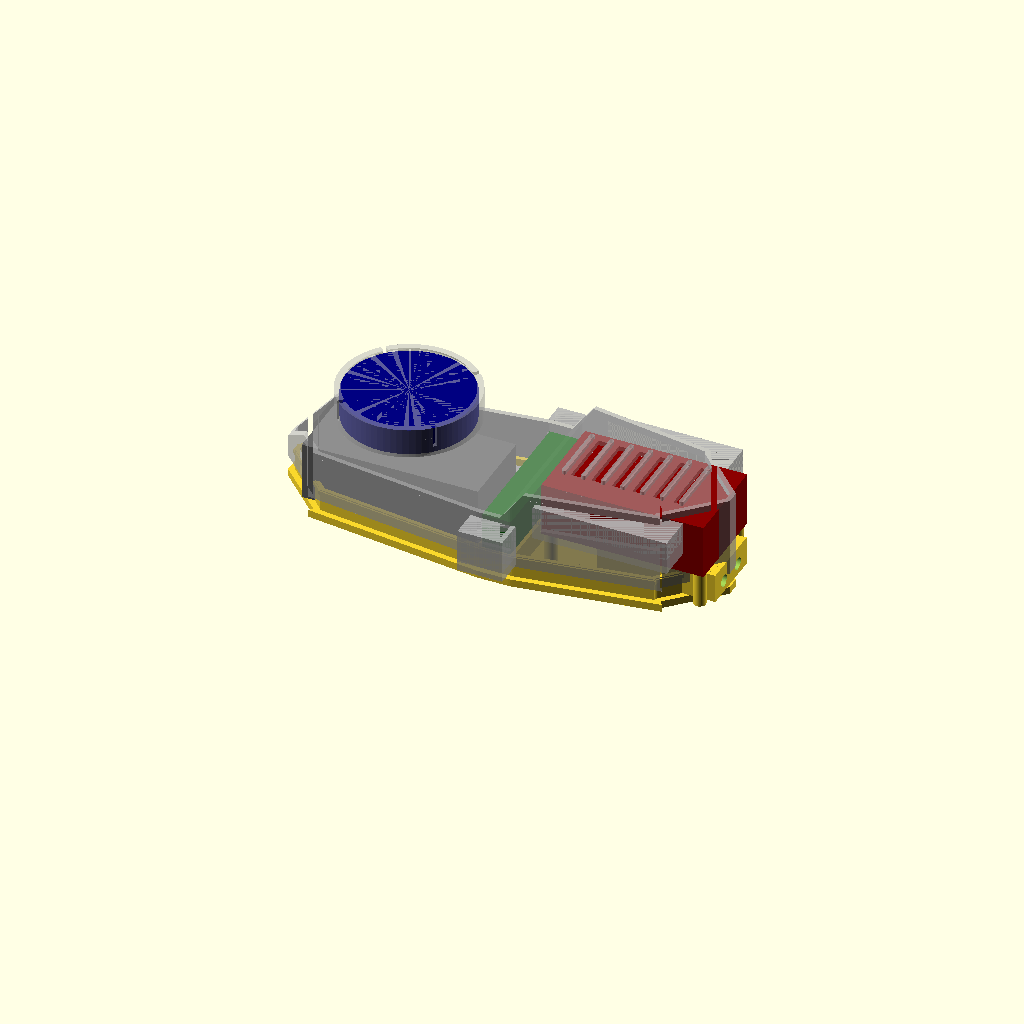
Cell 1: the model at its default parameters.
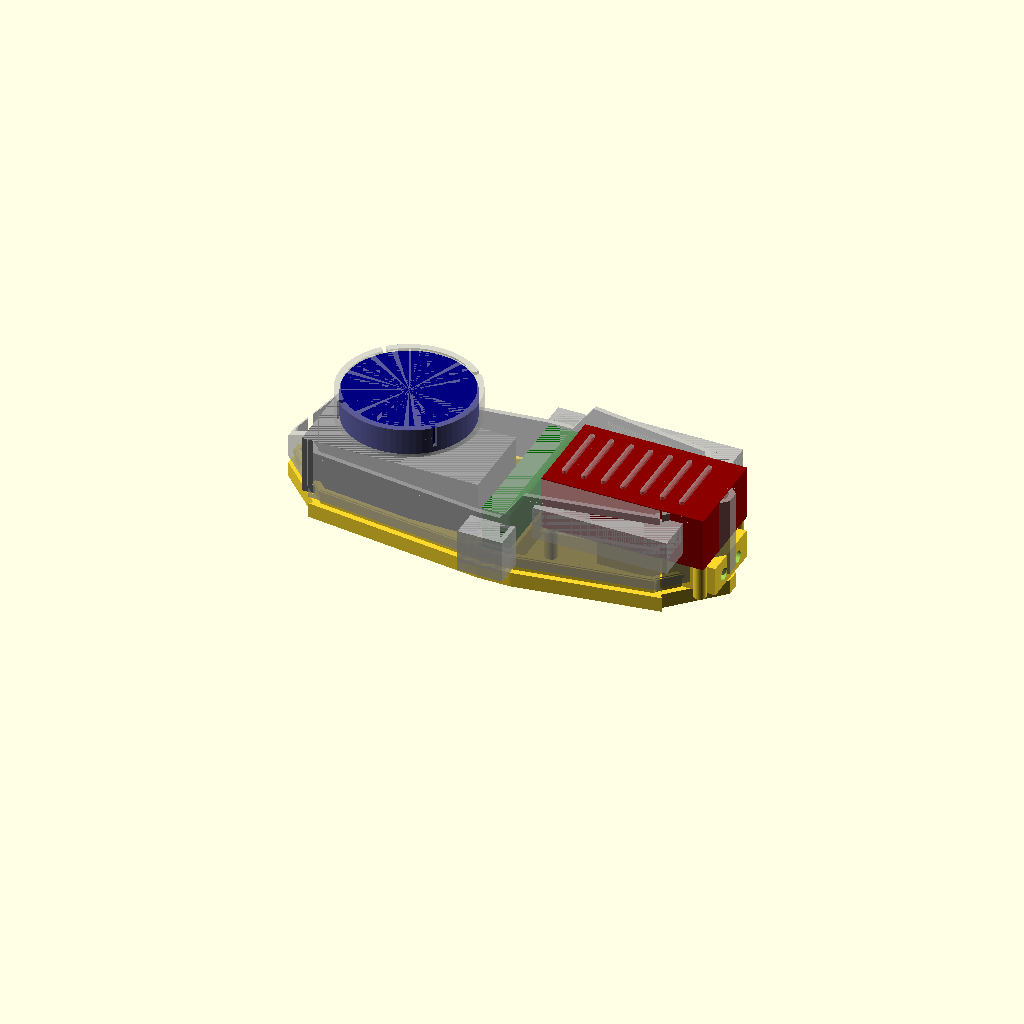
Cell 2: the same model with base_t = 8.
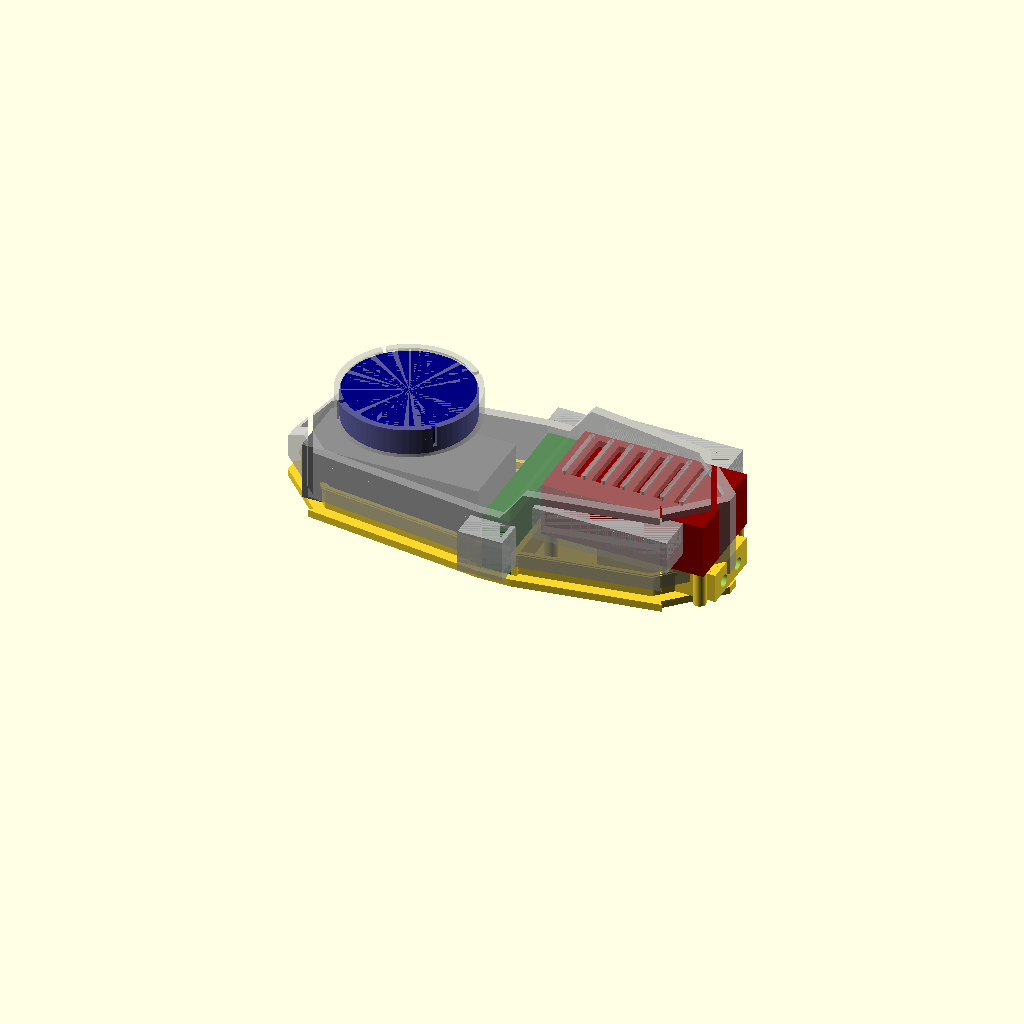
Cell 3: the same model with wall = 5.2.
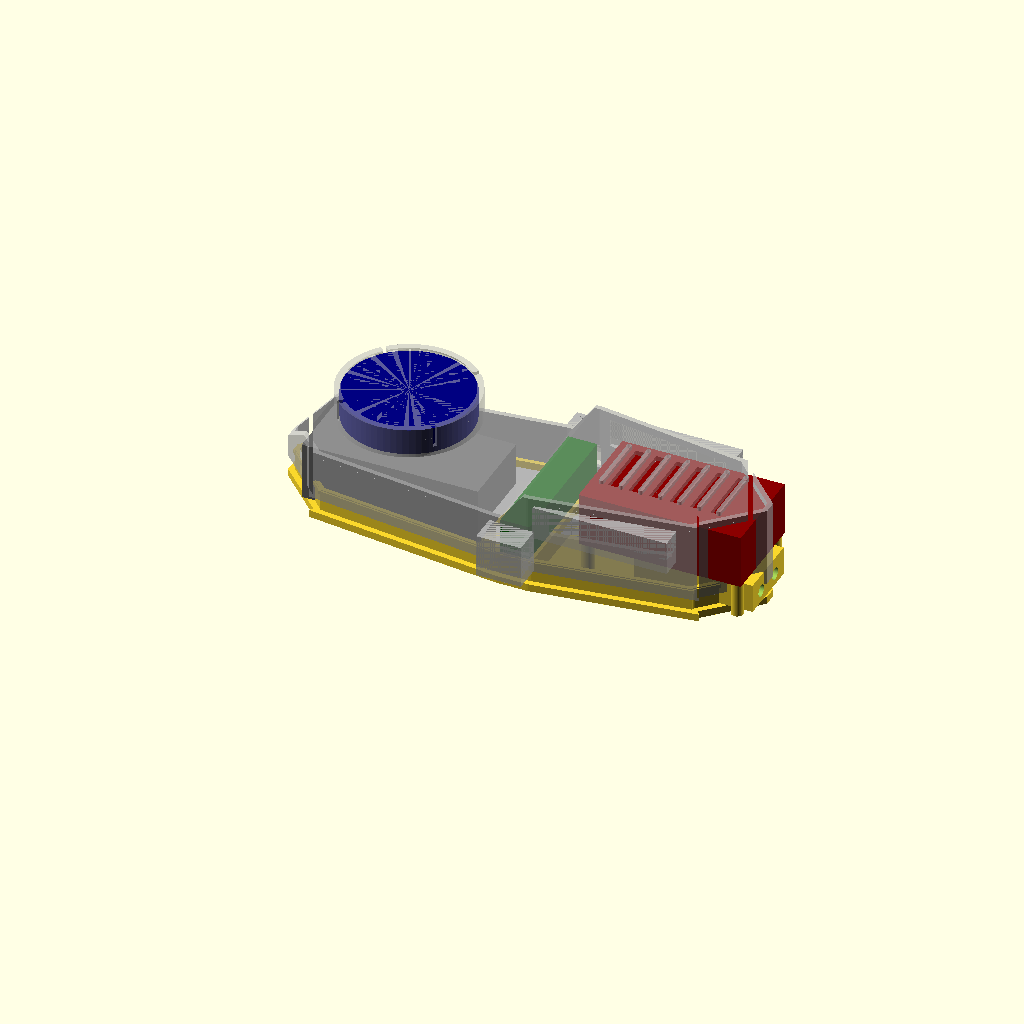
Cell 4: gap = 20 (everything else at default).
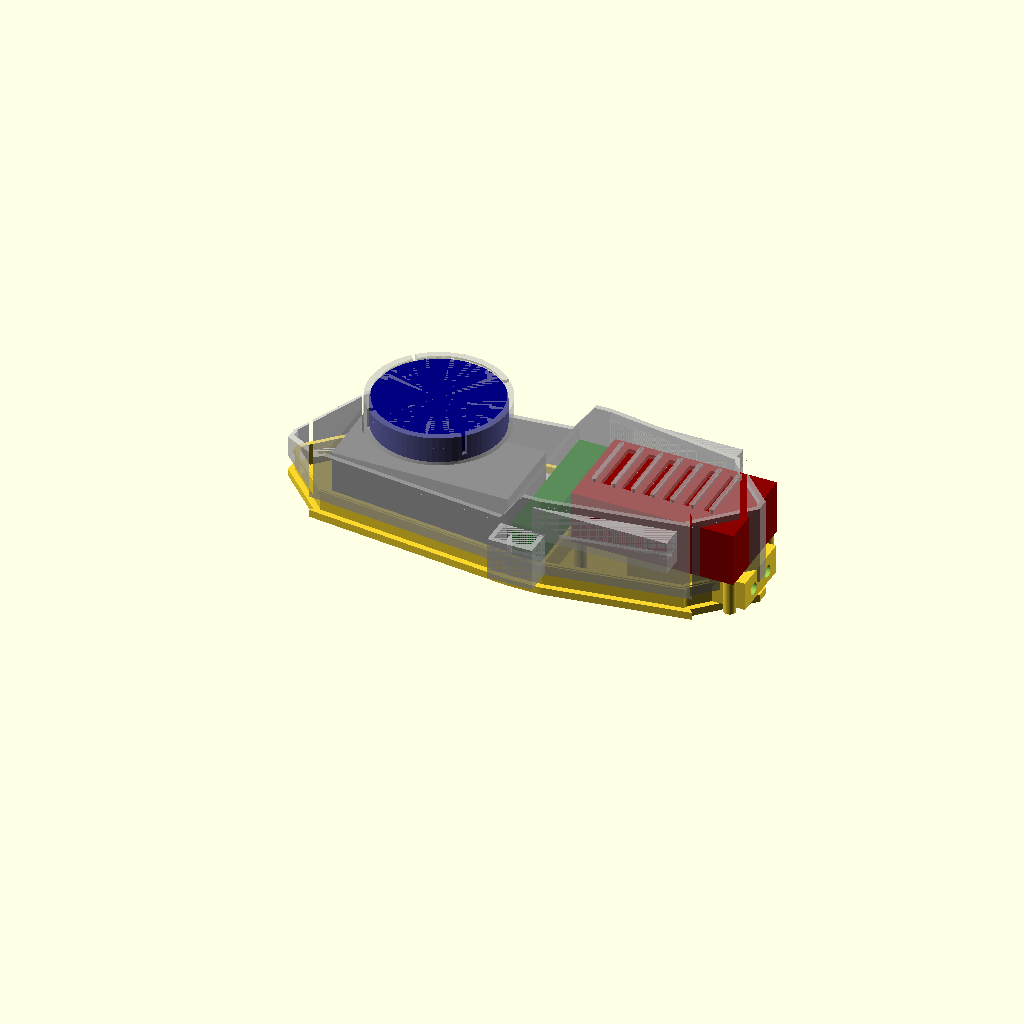
Cell 5: nose_run = 32 (everything else at default).
All cells are drawn from one camera (rotation 55°, 0°, 25°, orthographic, colour scheme Cornfield), so only the parameter changes between them.
OpenSCAD source file 09_drone-cad-mechanical/drone_tray_v11.scad:
// =====================================================================
//  Drone component tray  —  v11 "SLEEK + DUCTS x2 (jetson up top)".
//  Cube Orange (+Here4) / Herelink / Jetson / RFD900.  BASE + full LID.
//  Jetson duct pair is WIDE (HDMI-port alignment) and RAISED high with a
//  shallow drop (clear of the prop disc). Duct width/height/drop are all
//  per-station now.  v6 / v7 / v8 / v9 / v10 are all untouched.
//
//  AXES:  X = fore-aft (0 nose, +X tail)   Y = across (centred)   Z = up
//  All mm.                                                Generated 2026-06-13
// =====================================================================

part = "assembly";        // "assembly" | "base" | "lid"
$fn  = 72;

// ---------------------------------------------------------------------
//  COMPONENTS (same measured set as v6)
// ---------------------------------------------------------------------
cube_l = 94.5; cube_w = 44.3; cube_h = 31;
gps_d  = 67.8; gps_h  = 14;  gps_riser = 14;
hl_fore = 15.5; hl_across = 78; hl_h = 31;
jet_l = 87; jet_w = 50.5; jet_h = 29;
rfd_l = 57.5; rfd_w = 30; rfd_h = 12.5;

// ---------------------------------------------------------------------
//  SHELL PARAMS
// ---------------------------------------------------------------------
base_t = 4;
wall   = 2.6;
cl     = 0.6;
gap    = 10;
nose_run = 16;            // raked-nose length

// fore-aft layout
cube_x0 = nose_run;
hl_x0   = cube_x0 + cube_l + gap;
jet_x0  = hl_x0 + hl_fore + gap;
jet_x1  = jet_x0 + jet_l;
L       = jet_x1 + 4;
hl_cx   = hl_x0 + hl_fore/2;

// plan widths (faired outline)
W_end   = 58;            // width at the cube / jetson ends
W_bulge = 86;            // width at the herelink bulge
r_end   = 9; r_bulge = 12;
chamf   = 18;            // corner chamfer (prop clearance)

// heights
z_split = 12;            // base/lid parting line
z_rim   = 16;            // base tray wall top
z_nose  = 22;            // nose tip height
z_front = 39;            // top deck over cube + herelink
z_rear  = 55;            // top deck over jetson
x_trans = 132; slope_run = 12;

// GPS stand on the front deck
gps_cx  = cube_x0 + cube_l/2;
cup_wall = 2.5; cup_floor = 2; cup_cl = 0.6; lip = 1.2; lip_h = 1.5;
ped_bot_d = 34; ped_top_d = 26; cable_d = 12;

// RFD compartment / jetson support (in the base)
comp_wall = 2.4; comp_cl = 0.6;
comp_ox = rfd_l + 2*comp_cl + 2*comp_wall;
comp_oy = rfd_w + 2*comp_cl + 2*comp_wall;
deck_z   = base_t + rfd_h + comp_cl;
deck_top = deck_z + comp_wall;
boss_h   = 3;
jet_z0   = deck_top + boss_h;
comp_x1  = L - 1;  comp_x0 = comp_x1 - comp_ox;
jet_hi = 3.5;
jet_hx = [jet_x0 + jet_hi, jet_x1 - jet_hi];
jet_hy = [-(jet_w/2 - jet_hi), (jet_w/2 - jet_hi)];

sma_d = 6.5; rfd_sma_sp = 16;

// base/lid snap joint (continuous bead-and-groove around the faired rim)
j_gap = 0.5;             // base-wall outer to lid-wall inner clearance
bw    = 2.2;             // base perimeter wall thickness
bead  = 0.8;             // snap bead protrusion / groove depth
j_z   = 13.5;            // bead/groove height

echo(str("v11 SLEEK+DUCTSx2(jet top)  L=", L, "  W ", W_end, "->", W_bulge, " (bulge)  top ", z_front, "/", z_rear));
echo(str("Jetson top z ", jet_z0 + jet_h, "   GPS top z ", z_front + gps_riser + gps_h));

// =====================================================================
//  PLAN FOOTPRINT  (faired hull of 3 rounded rects, corners chamfered)
// =====================================================================
module fp_rect(xc, len, w, r)
    translate([xc, 0]) offset(r) offset(-r) square([len, w], center=true);

module footprint() {
    difference() {
        hull() {
            fp_rect(25,      50, W_end,   r_end);
            fp_rect(hl_cx,   40, W_bulge, r_bulge);
            fp_rect(L - 25,  50, W_end,   r_end);
        }
        // 4 corner chamfers at the narrow ends (prop clearance)
        for (sx=[0, L], mx=[0,1])
            translate([sx, 0]) mirror([mx,0])
                for (sy=[-1, 1])
                    translate([0, sy*W_end/2])
                        rotate([0,0,45]) translate([-chamf, -chamf]) square([2*chamf, 2*chamf]);
    }
}

// =====================================================================
//  PROFILED SOLID  (footprint inset by `off`, top cut to the side profile)
// =====================================================================
module profiled(off) {
    difference() {
        translate([0,0,z_split]) linear_extrude(z_rear + 6 - z_split) offset(-off) footprint();
        // remove everything above the side profile line
        translate([0, 200, 0]) rotate([90,0,0]) linear_extrude(400)
            polygon([
                [-2,        z_nose  - off],
                [nose_run,  z_front - off],
                [x_trans,   z_front - off],
                [x_trans + slope_run, z_rear - off],
                [L + 2,     z_rear  - off],
                [L + 2,     z_rear + 20],
                [-2,        z_rear + 20]
            ]);
    }
}

// =====================================================================
//  GPS SNAP CUP  (floor bottom at local z=0)
// =====================================================================
module snap_cup() {
    cup_id = gps_d + cup_cl; cup_od = cup_id + 2*cup_wall;
    difference() {
        cylinder(d=cup_od, h=cup_floor + gps_h);
        translate([0,0,cup_floor]) cylinder(d=cup_id, h=gps_h - lip_h + 0.01);
        translate([0,0,cup_floor + gps_h - lip_h]) cylinder(d1=cup_id, d2=cup_id - 2*lip, h=lip_h + 0.5);
        translate([0,0,-1]) cylinder(d=cable_d, h=cup_floor + 2);
        for (a=[0:90:359]) rotate([0,0,a+45]) translate([cup_id/2 - 1, -1.2, cup_floor + 3]) cube([cup_wall + 3, 2.4, gps_h]);
    }
}

// rear-deck cooling fins (Silvus look) over the jetson
fin_hw = 16;             // fin half-width (kept inside the tapered/chamfered deck)
module deck_fins() {
    n = 7; x0 = jet_x0 + 8; x1 = jet_x1 - 16; pitch = (x1 - x0)/(n - 1);
    for (i=[0:n-1])
        translate([x0 + i*pitch, 0, z_rear - 0.5])
            hull() for (sy=[-1,1]) translate([0, sy*fin_hw, 0]) cylinder(d=2.4, h=2.6);
}

// =====================================================================
//  CABLE-ROUTING DUCTS  (each side of the middle: out duct_out, down
//  duct_down; hollow elbow built into the shell, opens into the bay)
// =====================================================================
duct_out = 15; duct_down = 23; duct_dw = 24; duct_bore = 13; duct_wall = 2.5;
duct_h  = duct_bore + 2*duct_wall;     // cross-section height / column thickness
duct_zc = 27;                          // horizontal-run centreline z

// duct stations: xc = centre, yw = local half-width, dw = width, zc = height, dwn = drop
hl_dyw  = W_bulge/2;                   // herelink ducts (on the bulge)
jet_dx  = 186; jet_dyw = W_end/2;      // jetson ducts (for the micro-HDMI)
jet_dw  = 3 * duct_dw;                 // WIDE, to align with the HDMI port
jet_zc  = 42;                          // raised UP, clear of the prop disc
jet_down = 10;                         // shallow drop so it stays up high

module duct_outer(xc, yw, side, dw, zc, dwn) {
    yo = yw + duct_out; y_in = yw - 4;
    mirror([0, side < 0 ? 1 : 0, 0]) union() {
        // horizontal run out from the side wall
        translate([xc - dw/2, y_in, zc - duct_h/2]) cube([dw, yo - y_in, duct_h]);
        // vertical run dropping at the outboard end
        translate([xc - dw/2, yo - duct_h, zc + duct_h/2 - dwn]) cube([dw, duct_h, dwn]);
    }
}
module duct_bore(xc, yw, side, dw, zc, dwn) {
    yo = yw + duct_out; y_in = yw - 7; bx = dw - 2*duct_wall;
    mirror([0, side < 0 ? 1 : 0, 0]) union() {
        translate([xc - bx/2, y_in, zc - duct_bore/2]) cube([bx, (yo - duct_wall) - y_in, duct_bore]);
        translate([xc - bx/2, yo - duct_h + duct_wall, zc + duct_h/2 - dwn - 2]) cube([bx, duct_bore, dwn + 2]);
    }
}

// =====================================================================
//  LID
// =====================================================================
module lid() {
    union() {
        difference() {
            union() {
                profiled(0);
                duct_outer(hl_cx,  hl_dyw,  1, duct_dw, duct_zc, duct_down); duct_outer(hl_cx,  hl_dyw,  -1, duct_dw, duct_zc, duct_down);
                duct_outer(jet_dx, jet_dyw, 1, jet_dw,  jet_zc,  jet_down);  duct_outer(jet_dx, jet_dyw, -1, jet_dw,  jet_zc,  jet_down);
            }
            profiled(wall);                          // hollow -> shell, open bottom
            // snap GROOVE on the inner wall (receives the base bead)
            translate([0,0,j_z - 0.5]) linear_extrude(bead + 2)
                difference() { offset(-wall + bead + 0.4) footprint(); offset(-wall) footprint(); }
            // cable bore under the GPS cup, into the cube
            translate([gps_cx, 0, z_front - 3]) cylinder(d=cable_d, h=gps_riser + 10);
            // vent slots over the jetson (between the fins)
            for (i=[0:5])
                translate([jet_x0 + 14 + i*11, 0, z_rear - 1]) cube([5, 2*fin_hw, wall + 4], center=true);
            // duct bores (also open the bay walls)
            duct_bore(hl_cx,  hl_dyw,  1, duct_dw, duct_zc, duct_down); duct_bore(hl_cx,  hl_dyw,  -1, duct_dw, duct_zc, duct_down);
            duct_bore(jet_dx, jet_dyw, 1, jet_dw,  jet_zc,  jet_down);  duct_bore(jet_dx, jet_dyw, -1, jet_dw,  jet_zc,  jet_down);
        }
        // GPS pedestal + snap cup on the front deck
        translate([gps_cx, 0, z_front - 1]) cylinder(d1=ped_bot_d, d2=ped_top_d, h=gps_riser + 1);
        difference() {
            translate([gps_cx, 0, z_front + gps_riser]) snap_cup();
            translate([gps_cx, 0, z_front - 3]) cylinder(d=cable_d, h=gps_riser + 10);
        }
        deck_fins();
    }
}

// =====================================================================
//  BASE  (shallow faired tray + RFD compartment + jetson bosses + ribs)
// =====================================================================
module base() {
    difference() {
        union() {
            linear_extrude(base_t) footprint();                 // floor
            // perimeter wall (sits inside the lid wall with j_gap clearance)
            linear_extrude(z_rim) difference() {
                offset(-wall - j_gap) footprint();
                offset(-wall - j_gap - bw) footprint();
            }
            // snap BEAD ring on the wall outer face
            translate([0,0,j_z]) linear_extrude(2) difference() {
                offset(-wall + bead - 0.5) footprint();
                offset(-wall - j_gap) footprint();
            }
            // RFD compartment (rear): open top + open FRONT for wiring
            translate([comp_x0, -comp_oy/2, base_t])
                difference() {
                    cube([comp_ox, comp_oy, deck_top - base_t]);
                    translate([comp_wall, comp_wall, 0])
                        cube([comp_ox - 2*comp_wall, comp_oy - 2*comp_wall, rfd_h + comp_cl + 0.1]);
                    translate([-1, comp_wall, 0])
                        cube([comp_wall + 1.1, comp_oy - 2*comp_wall, rfd_h + comp_cl + 0.1]);
                }
            // deck over the RFD bay (jetson floor)
            translate([comp_x0 + comp_wall, -(comp_oy/2 - comp_wall), deck_z])
                cube([comp_ox - 2*comp_wall, comp_oy - 2*comp_wall, comp_wall]);
            // 4 jetson support posts, full height from the floor to jet_z0
            for (hx=jet_hx, hy=jet_hy)
                translate([hx, hy, base_t]) cylinder(d=6.5, h=jet_z0 - base_t);
            // herelink cradle ribs (capture the standing fin)
            for (sx=[-1,1])
                translate([hl_cx + sx*(hl_fore/2 + cl) - wall/2, -hl_across/2, base_t])
                    cube([wall, hl_across, 12]);
        }
        // RFD SMA holes out the rear (through compartment + body wall)
        for (sy=[-rfd_sma_sp/2, rfd_sma_sp/2])
            translate([comp_x1 - comp_wall - 1, sy, base_t + rfd_h/2]) rotate([0,90,0]) cylinder(d=sma_d, h=20);
        // jetson screw pilots
        for (hx=jet_hx, hy=jet_hy)
            translate([hx, hy, jet_z0 - 7]) cylinder(d=2.1, h=8);
    }
}

// =====================================================================
//  MOCKUPS
// =====================================================================
module mock() {
    color("dimgray")   translate([cube_x0, -cube_w/2, base_t]) cube([cube_l, cube_w, cube_h]);
    color("navy")      translate([gps_cx, 0, z_front + gps_riser]) cylinder(d=gps_d, h=gps_h);
    color("darkgreen") translate([hl_x0, -hl_across/2, base_t]) cube([hl_fore, hl_across, hl_h]);
    color("darkred")   translate([jet_x0, -jet_w/2, jet_z0]) cube([jet_l, jet_w, jet_h]);
    color("orange")    translate([comp_x0 + comp_wall + comp_cl, -rfd_w/2, base_t]) cube([rfd_l, rfd_w, rfd_h]);
}

// =====================================================================
//  RENDER
// =====================================================================
if (part == "base") base();
else if (part == "lid") lid();
else { base(); %mock(); %lid(); }
Parameter table extracted from the source (name, type, default, range or options):
part: string, default "assembly"
base_t: number, default 4
wall: number, default 2.6
cl: number, default 0.6
gap: number, default 10
nose_run: number, default 16
W_end: number, default 58
W_bulge: number, default 86
chamf: number, default 18
z_split: number, default 12
z_rim: number, default 16
z_nose: number, default 22
z_front: number, default 39
z_rear: number, default 55
boss_h: number, default 3
jet_hi: number, default 3.5
j_gap: number, default 0.5
bw: number, default 2.2
bead: number, default 0.8
j_z: number, default 13.5
